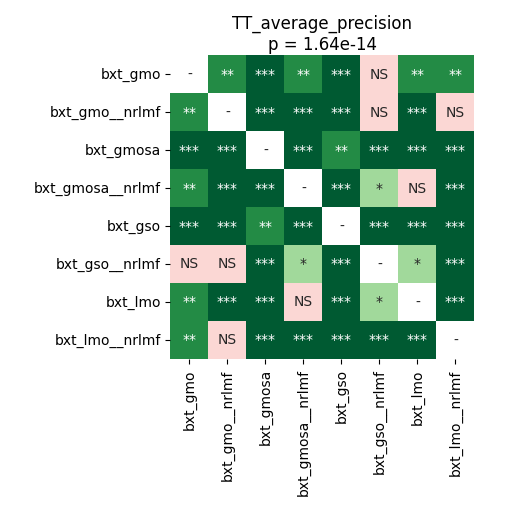

The file beside this chart, header and first rows:
	bxt_gmo	bxt_gmo__nrlmf	bxt_gmosa	bxt_gmosa__nrlmf	bxt_gso	bxt_gso__nrlmf	bxt_lmo	bxt_lmo__nrlmf
bxt_gmo	1.0	0.001187	5.6966145833333334e-05	0.00971	5.6966145833333334e-05	0.6933	0.001934	0.005575
bxt_gmo__nrlmf	0.001187	1.0	5.6966145833333334e-05	0.000267	5.6966145833333334e-05	0.08966	5.6966145833333334e-05	0.0646
bxt_gmosa	5.6966145833333334e-05	5.6966145833333334e-05	1.0	5.6966145833333334e-05	0.005575	5.6966145833333334e-05	5.6966145833333334e-05	5.6966145833333334e-05
bxt_gmosa__nrlmf	0.00971	0.000267	5.6966145833333334e-05	1.0	5.6966145833333334e-05	0.01887	0.9799	5.6966145833333334e-05
bxt_gso	5.6966145833333334e-05	5.6966145833333334e-05	0.005575	5.6966145833333334e-05	1.0	5.6966145833333334e-05	5.6966145833333334e-05	5.6966145833333334e-05
bxt_gso__nrlmf	0.6933	0.08966	5.6966145833333334e-05	0.01887	5.6966145833333334e-05	1.0	0.02129	0.0007037
bxt_lmo	0.001934	5.6966145833333334e-05	5.6966145833333334e-05	0.9799	5.6966145833333334e-05	0.02129	1.0	5.6966145833333334e-05
bxt_lmo__nrlmf	0.005575	0.0646	5.6966145833333334e-05	5.6966145833333334e-05	5.6966145833333334e-05	0.0007037	5.6966145833333334e-05	1.0
